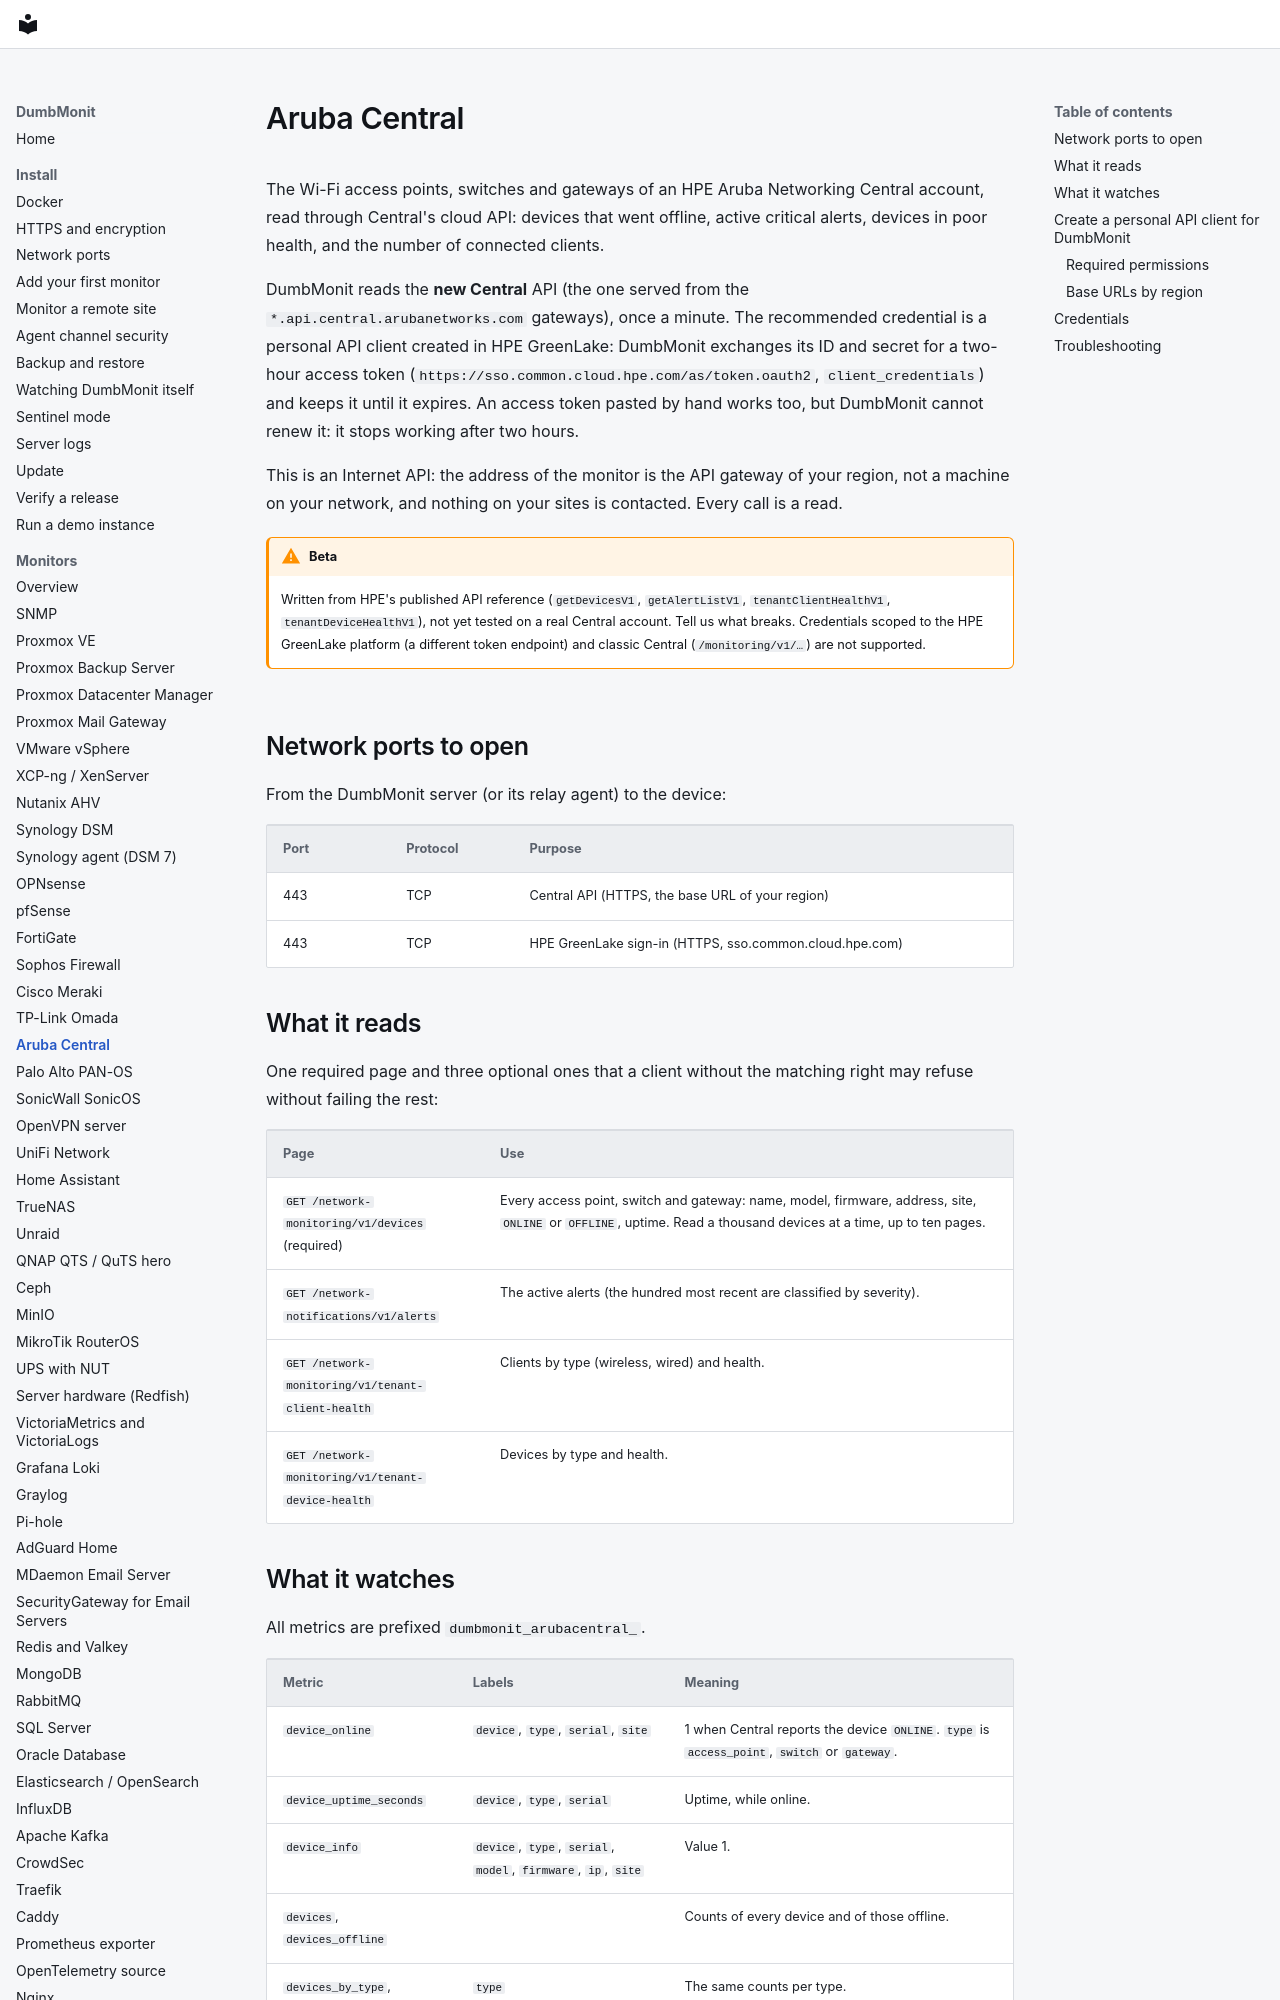

repository: laupernoe/dumbmonit · page: devices/arubacentral/index.html · generator: mkdocs

# Aruba Central

The Wi-Fi access points, switches and gateways of an HPE Aruba Networking
Central account, read through Central's cloud API: devices that went offline,
active critical alerts, devices in poor health, and the number of connected
clients.

DumbMonit reads the **new Central** API (the one served from the
`*.api.central.arubanetworks.com` gateways), once a minute. The recommended
credential is a personal API client created in HPE GreenLake: DumbMonit
exchanges its ID and secret for a two-hour access token
(`https://sso.common.cloud.hpe.com/as/token.oauth2`, `client_credentials`) and
keeps it until it expires. An access token pasted by hand works too, but
DumbMonit cannot renew it: it stops working after two hours.

This is an Internet API: the address of the monitor is the API gateway of your
region, not a machine on your network, and nothing on your sites is contacted.
Every call is a read.

!!! warning "Beta"

    Written from HPE's published API reference (`getDevicesV1`,
    `getAlertListV1`, `tenantClientHealthV1`, `tenantDeviceHealthV1`), not yet
    tested on a real Central account. Tell us what breaks. Credentials scoped
    to the HPE GreenLake platform (a different token endpoint) and classic
    Central (`/monitoring/v1/…`) are not supported.

## Network ports to open

From the DumbMonit server (or its relay agent) to the device:

| Port | Protocol | Purpose |
|---|---|---|
| 443 | TCP | Central API (HTTPS, the base URL of your region) |
| 443 | TCP | HPE GreenLake sign-in (HTTPS, sso.common.cloud.hpe.com) |

## What it reads

One required page and three optional ones that a client without the matching
right may refuse without failing the rest:

| Page | Use |
|---|---|
| `GET /network-monitoring/v1/devices` (required) | Every access point, switch and gateway: name, model, firmware, address, site, `ONLINE` or `OFFLINE`, uptime. Read a thousand devices at a time, up to ten pages. |
| `GET /network-notifications/v1/alerts` | The active alerts (the hundred most recent are classified by severity). |
| `GET /network-monitoring/v1/tenant-client-health` | Clients by type (wireless, wired) and health. |
| `GET /network-monitoring/v1/tenant-device-health` | Devices by type and health. |
